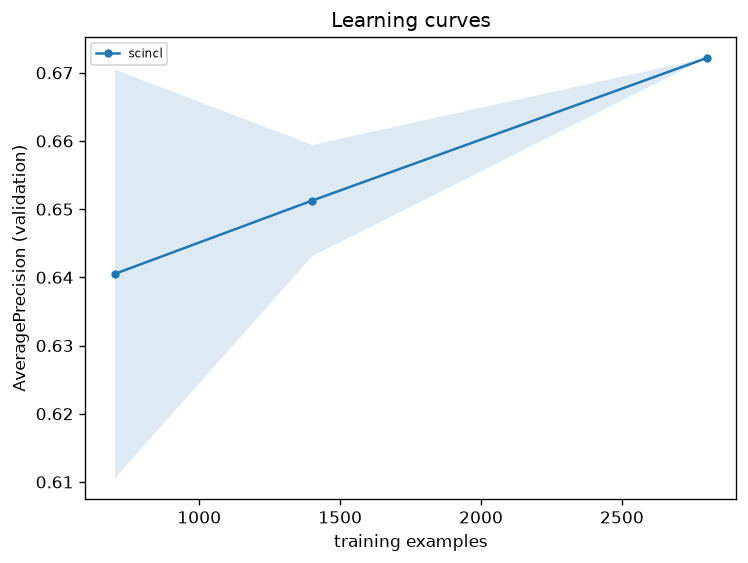

The table this chart was drawn from, first rows:
model, frac, n_train, seed, AveragePrecision, ROC_AUC
scincl, 0.25, 701, 0, 0.6193, 0.9014
scincl, 0.25, 701, 1, 0.6617, 0.9177
scincl, 0.5, 1401, 0, 0.6455, 0.9187
scincl, 0.5, 1401, 1, 0.657, 0.923
scincl, 1.0, 2801, 0, 0.6722, 0.9297
scincl, 1.0, 2801, 1, 0.6722, 0.9297
